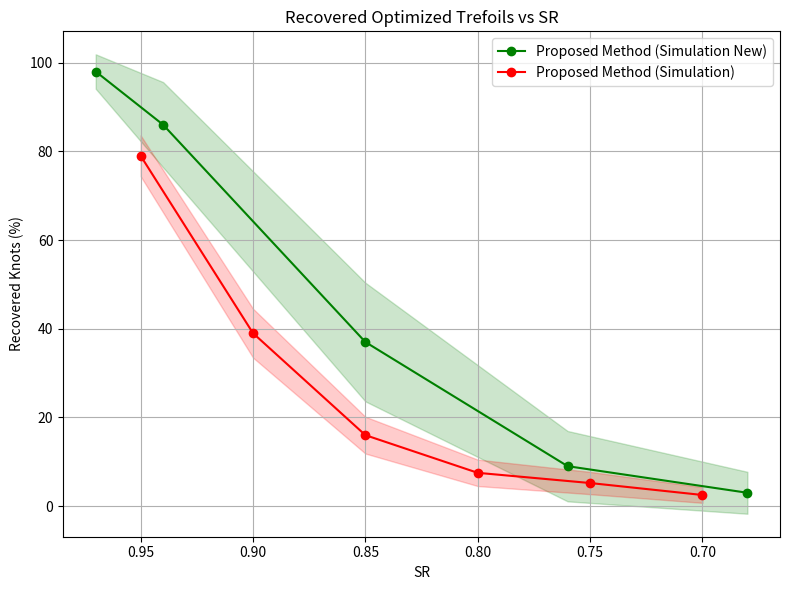

The matplotlib source for this figure:
import matplotlib.pyplot as plt
import numpy as np

# Real Data
sr_values_new = [0.97, 0.94, 0.85, 0.76, 0.68]
sr_values = [0.95, 0.9, 0.85, 0.8, 0.75, 0.7]
Rytov = [0.01, 0.02, 0.05, 0.1, 0.15]
Cn2 = [4.7e-15, 9.3e-15, 2.3e-14, 4.7e-14, 9.3e-14]
proposed_simulation_new = [98, 86, 37, 9, 3]  # values are not precise
proposed_simulation = [79, 39, 16, 7.5, 5.2, 2.5]  # values are not precise


# Function to calculate confidence interval
def confidence_interval(p, n, z=1.96):
    p = p / 100  # Convert percentage to proportion
    se = np.sqrt((p * (1 - p)) / n)
    ci = z * se
    return ci * 100  # Convert back to percentage

# Number of samples
n_samples = 300
n_samples_new = 50

# Calculate confidence intervals
proposed_simulation_new_ci = [confidence_interval(p, n_samples_new) for p in proposed_simulation_new]
proposed_simulation_ci = [confidence_interval(p, n_samples) for p in proposed_simulation]

plt.figure(figsize=(8, 6))

plt.plot(sr_values_new, proposed_simulation_new, 'go-', label='Proposed Method (Simulation New)')
plt.fill_between(sr_values_new, np.array(proposed_simulation_new) - proposed_simulation_new_ci,
                 np.array(proposed_simulation_new) + proposed_simulation_new_ci, color='green', alpha=0.2)

plt.plot(sr_values, proposed_simulation, 'ro-', label='Proposed Method (Simulation)')
plt.fill_between(sr_values, np.array(proposed_simulation) - proposed_simulation_ci,
                 np.array(proposed_simulation) + proposed_simulation_ci, color='red', alpha=0.2)

plt.xlabel('SR')
plt.ylabel('Recovered Knots (%)')
plt.title('Recovered Optimized Trefoils vs SR')
plt.legend()
plt.grid(True)

# Reverse the x-axis
plt.gca().invert_xaxis()
plt.tight_layout()
# Show the plot
plt.show()